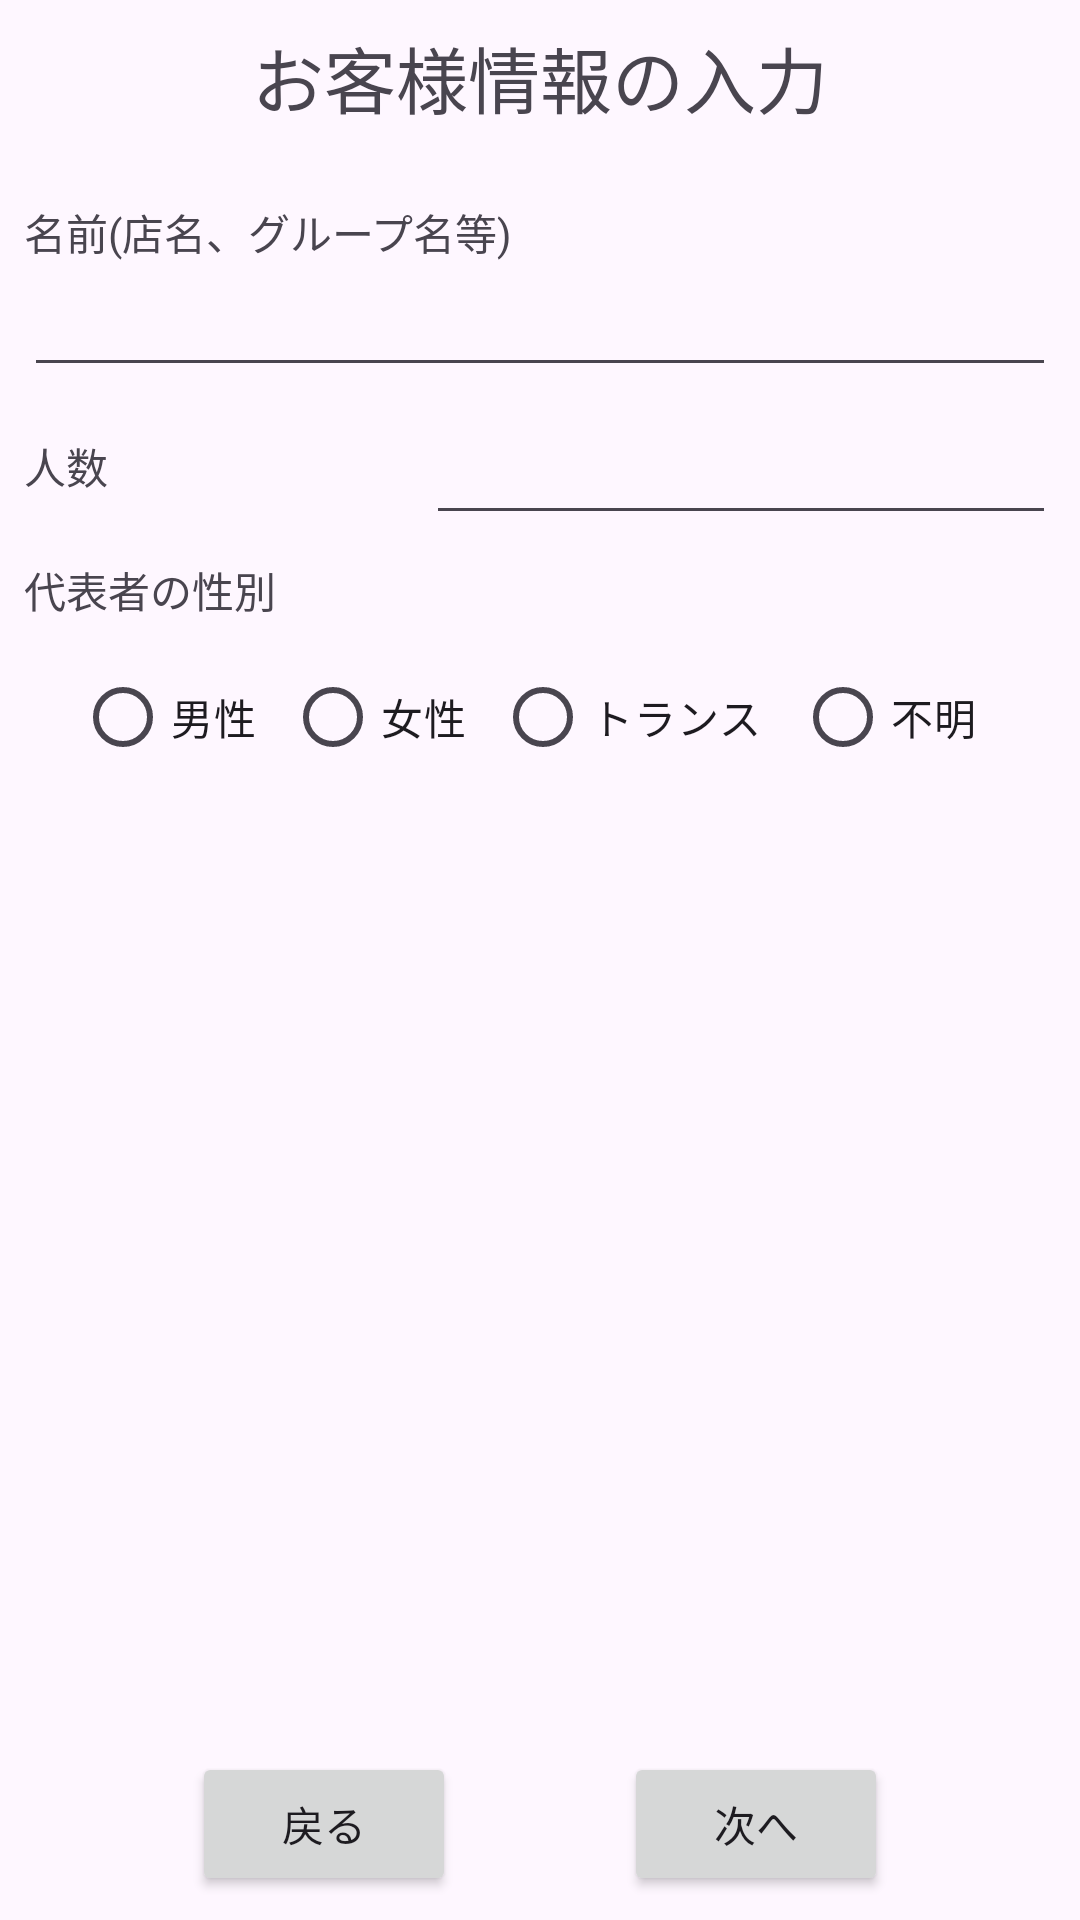

Here is an Android app screen rendered from its layout file. Give the layout XML and the strings, colors and styles it references.
<!-- AndroidManifest.xml: application theme Theme.Accounting_app -->
<!-- res/layout/activity_accounting.xml -->
<?xml version="1.0" encoding="utf-8"?>
<androidx.constraintlayout.widget.ConstraintLayout xmlns:android="http://schemas.android.com/apk/res/android"
    xmlns:app="http://schemas.android.com/apk/res-auto"
    xmlns:tools="http://schemas.android.com/tools"
    android:id="@+id/main"
    android:layout_width="match_parent"
    android:layout_height="match_parent"
    tools:context=".AccountingActivity">

    <TextView
        android:id="@+id/tvAccounting"
        android:layout_width="wrap_content"
        android:layout_height="wrap_content"
        android:layout_marginTop="8dp"
        android:text="@string/tv_customer"
        android:textSize="24sp"
        app:layout_constraintEnd_toEndOf="parent"
        app:layout_constraintStart_toStartOf="parent"
        app:layout_constraintTop_toTopOf="parent" />

    <TextView
        android:id="@+id/tvName"
        android:layout_width="wrap_content"
        android:layout_height="wrap_content"
        android:layout_marginStart="8dp"
        android:layout_marginTop="24dp"
        android:text="@string/tv_name"
        app:layout_constraintStart_toStartOf="parent"
        app:layout_constraintTop_toBottomOf="@+id/tvAccounting" />

    <EditText
        android:id="@+id/etName"
        android:layout_width="match_parent"
        android:layout_height="wrap_content"
        android:layout_marginStart="8dp"
        android:layout_marginEnd="8dp"
        android:inputType="text"
        app:layout_constraintEnd_toEndOf="parent"
        app:layout_constraintStart_toStartOf="parent"
        app:layout_constraintTop_toBottomOf="@+id/tvName" />

    <RadioGroup
        android:layout_width="wrap_content"
        android:layout_height="wrap_content"
        android:layout_marginStart="8dp"
        android:layout_marginTop="8dp"
        android:layout_marginEnd="8dp"
        android:orientation="horizontal"
        app:layout_constraintEnd_toEndOf="parent"
        app:layout_constraintStart_toStartOf="parent"
        app:layout_constraintTop_toBottomOf="@+id/tvSex">

        <RadioButton
            android:id="@+id/rbMale"
            android:layout_width="70dp"
            android:layout_height="wrap_content"
            android:text="@string/rb_male" />

        <RadioButton
            android:id="@+id/rbFemale"
            android:layout_width="70dp"
            android:layout_height="wrap_content"
            android:text="@string/rb_female" />

        <RadioButton
            android:id="@+id/rbTrans"
            android:layout_width="100dp"
            android:layout_height="wrap_content"
            android:text="@string/rb_trans" />

        <RadioButton
            android:id="@+id/rbUnknown"
            android:layout_width="70dp"
            android:layout_height="wrap_content"
            android:text="@string/rb_unknown" />
    </RadioGroup>

    <TextView
        android:id="@+id/tvSex"
        android:layout_width="wrap_content"
        android:layout_height="wrap_content"
        android:layout_marginStart="8dp"
        android:layout_marginTop="8dp"
        android:text="@string/tv_sex"
        app:layout_constraintStart_toStartOf="parent"
        app:layout_constraintTop_toBottomOf="@+id/etNum" />

    <TextView
        android:id="@+id/tvNum"
        android:layout_width="wrap_content"
        android:layout_height="wrap_content"
        android:layout_marginStart="8dp"
        android:layout_marginTop="16dp"
        android:text="@string/tv_num"
        app:layout_constraintStart_toStartOf="parent"
        app:layout_constraintTop_toBottomOf="@+id/etName" />

    <EditText
        android:id="@+id/etNum"
        android:layout_width="wrap_content"
        android:layout_height="wrap_content"
        android:layout_marginTop="8dp"
        android:layout_marginEnd="8dp"
        android:ems="10"
        android:inputType="number"
        app:layout_constraintEnd_toEndOf="parent"
        app:layout_constraintTop_toBottomOf="@+id/etName" />

    <Button
        android:id="@+id/btBack"
        android:layout_width="wrap_content"
        android:layout_height="wrap_content"
        android:layout_marginStart="8dp"
        android:layout_marginBottom="8dp"
        android:onClick="backButtonClick"
        android:text="@string/bt_back"
        app:layout_constraintBottom_toBottomOf="parent"
        app:layout_constraintEnd_toStartOf="@+id/btNext"
        app:layout_constraintHorizontal_bias="0.5"
        app:layout_constraintStart_toStartOf="parent" />

    <Button
        android:id="@+id/btNext"
        android:layout_width="wrap_content"
        android:layout_height="wrap_content"
        android:layout_marginEnd="8dp"
        android:layout_marginBottom="8dp"
        android:onClick="nextButtonClick"
        android:text="@string/bt_next"
        app:layout_constraintBottom_toBottomOf="parent"
        app:layout_constraintEnd_toEndOf="parent"
        app:layout_constraintHorizontal_bias="0.5"
        app:layout_constraintStart_toEndOf="@+id/btBack" />


</androidx.constraintlayout.widget.ConstraintLayout>
<!-- resources referenced by this layout -->
<resources>
  <string name="bt_back">戻る</string>
  <string name="bt_next">次へ</string>
  <string name="rb_female">女性</string>
  <string name="rb_male">男性</string>
  <string name="rb_trans">トランス</string>
  <string name="rb_unknown">不明</string>
  <string name="tv_customer">お客様情報の入力</string>
  <string name="tv_name">名前(店名、グループ名等)</string>
  <string name="tv_num">人数</string>
  <string name="tv_sex">代表者の性別</string>
  <style name="Theme.Accounting_app" parent="Base.Theme.Accounting_app" />
  <style name="Base.Theme.Accounting_app" parent="Theme.Material3.DayNight.NoActionBar">
          
          
      </style>
</resources>
